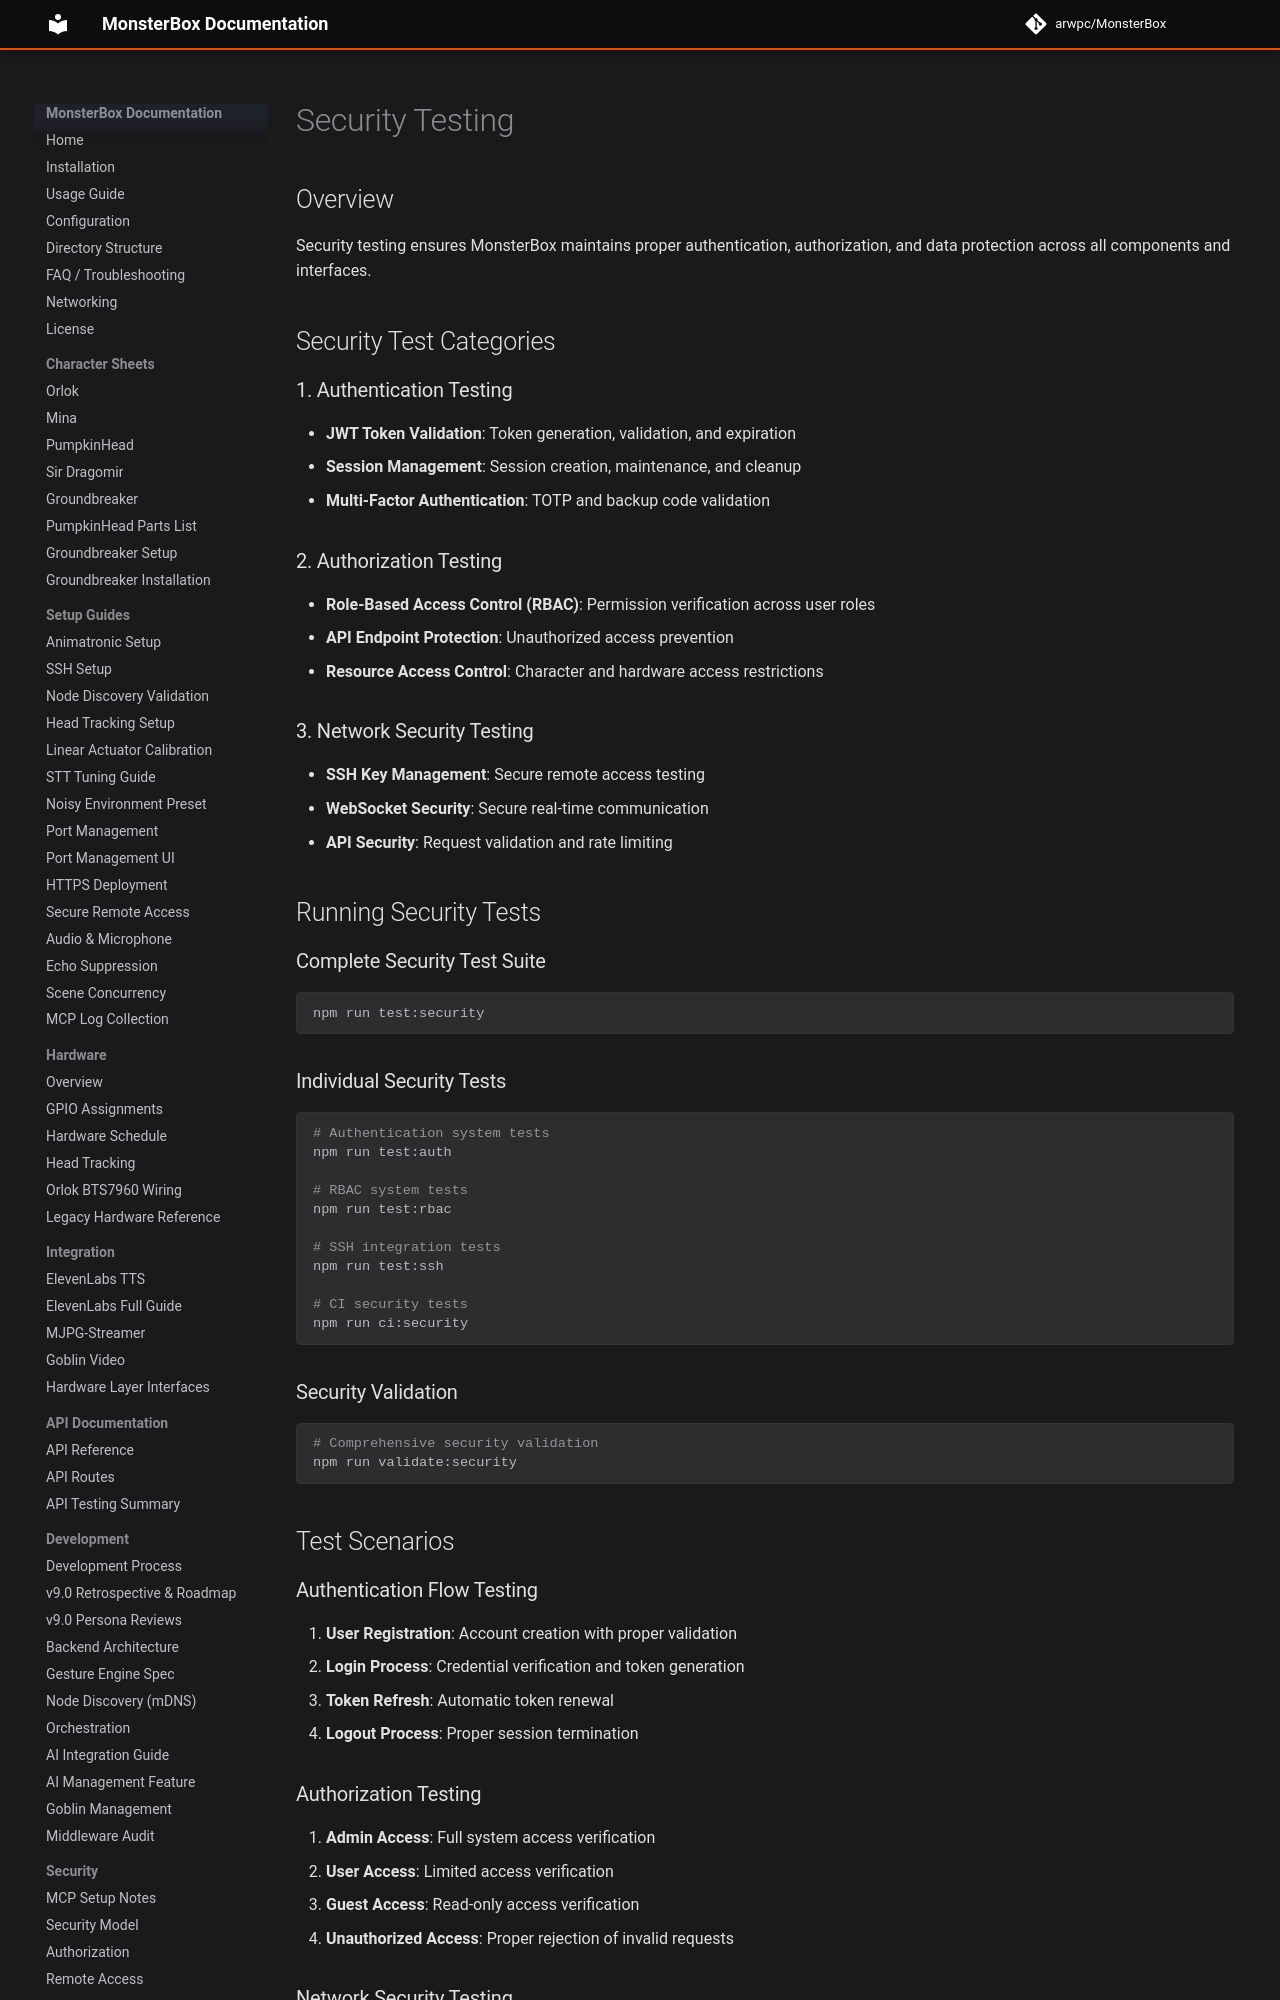

repository: arwpc/MonsterBox · page: testing/security/index.html · generator: mkdocs

# Security Testing

## Overview

Security testing ensures MonsterBox maintains proper authentication, authorization, and data protection across all components and interfaces.

## Security Test Categories

### 1. Authentication Testing
- **JWT Token Validation**: Token generation, validation, and expiration
- **Session Management**: Session creation, maintenance, and cleanup
- **Multi-Factor Authentication**: TOTP and backup code validation

### 2. Authorization Testing
- **Role-Based Access Control (RBAC)**: Permission verification across user roles
- **API Endpoint Protection**: Unauthorized access prevention
- **Resource Access Control**: Character and hardware access restrictions

### 3. Network Security Testing
- **SSH Key Management**: Secure remote access testing
- **WebSocket Security**: Secure real-time communication
- **API Security**: Request validation and rate limiting

## Running Security Tests

### Complete Security Test Suite
```bash
npm run test:security
```

### Individual Security Tests
```bash
# Authentication system tests
npm run test:auth

# RBAC system tests
npm run test:rbac

# SSH integration tests
npm run test:ssh

# CI security tests
npm run ci:security
```

### Security Validation
```bash
# Comprehensive security validation
npm run validate:security
```

## Test Scenarios

### Authentication Flow Testing
1. **User Registration**: Account creation with proper validation
2. **Login Process**: Credential verification and token generation
3. **Token Refresh**: Automatic token renewal
4. **Logout Process**: Proper session termination
